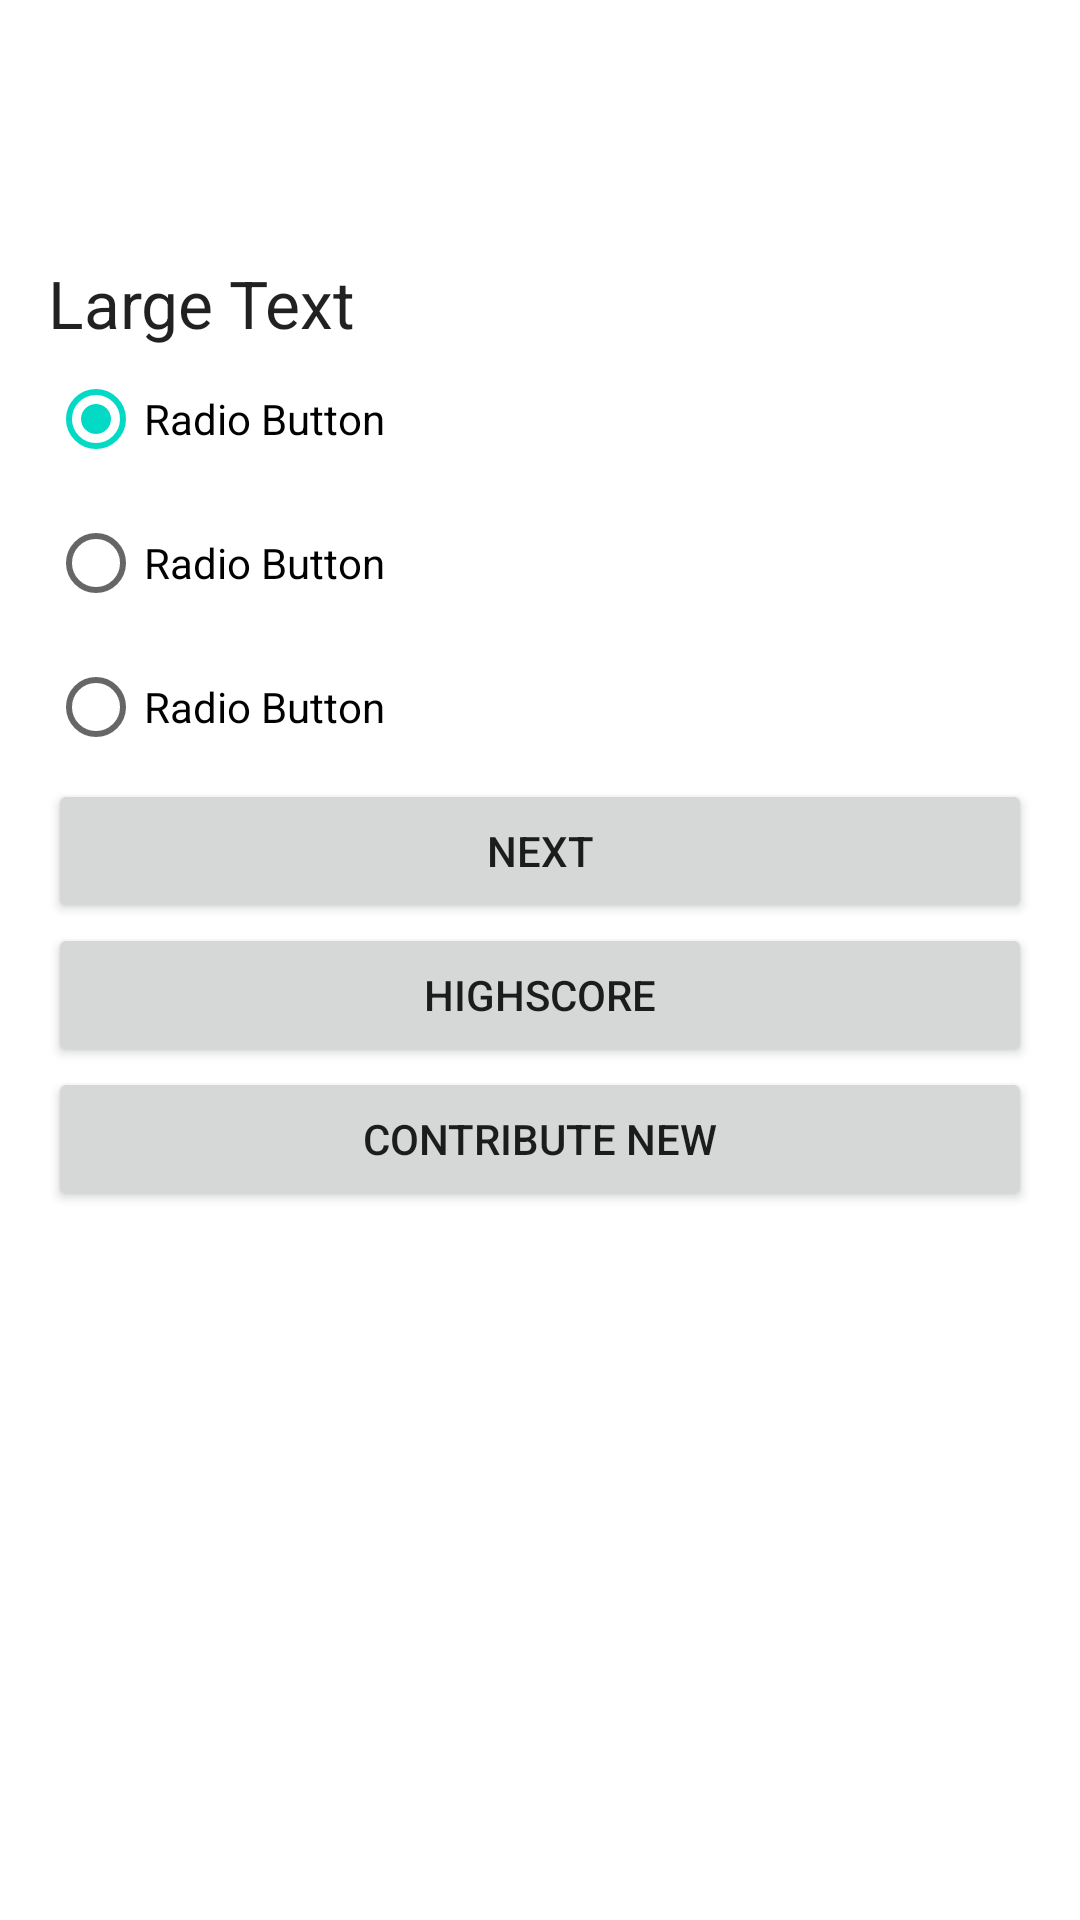

Here is an Android app screen rendered from its layout file. Give the layout XML and the strings, colors and styles it references.
<!-- AndroidManifest.xml: application theme Theme.Quiz -->
<!-- res/layout/content_main.xml -->
<?xml version="1.0" encoding="utf-8"?>

<LinearLayout xmlns:android="http://schemas.android.com/apk/res/android"
    xmlns:app="http://schemas.android.com/apk/res-auto"
    xmlns:tools="http://schemas.android.com/tools"
    android:layout_width="match_parent"
    android:layout_height="match_parent"
    android:paddingBottom="@dimen/activity_vertical_margin"
    android:paddingLeft="@dimen/activity_horizontal_margin"
    android:paddingRight="@dimen/activity_horizontal_margin"
    android:paddingTop="@dimen/activity_vertical_margin"
    android:orientation="vertical"
    app:layout_behavior="@string/appbar_scrolling_view_behavior"
    tools:context="com.example.quiz.MainActivity"
    tools:showIn="@layout/activity_main">


    <TextView
        android:layout_marginLeft="16dp"
        android:textSize="30dp"
        android:id="@+id/score"
        android:layout_width="match_parent"
        android:layout_height="wrap_content"
        android:text="Score"
        android:textColor="@color/white"
        android:paddingBottom="10dp"
        ></TextView>
    <TextView
        android:id="@+id/question"
        android:layout_width="match_parent"
        android:layout_height="wrap_content"
        android:text="Large Text"
        android:layout_marginTop="20dp"
        android:textAppearance="?android:attr/textAppearanceLarge" />

    <RadioGroup
        android:id="@+id/radioGroup1"
        android:layout_width="match_parent"
        android:layout_height="wrap_content"
        android:layout_below="@+id/question">

        <RadioButton
            android:id="@+id/radio0"
            android:layout_width="match_parent"
            android:layout_height="wrap_content"
            android:checked="true"
            android:text="Radio Button"/>

        <RadioButton
            android:id="@+id/radio1"
            android:layout_width="match_parent"
            android:layout_height="wrap_content"
            android:text="Radio Button"/>

        <RadioButton
            android:id="@+id/radio2"
            android:layout_width="match_parent"
            android:layout_height="wrap_content"
            android:text="Radio Button"/>

    </RadioGroup>
    <Button
        android:id="@+id/button1"
        android:layout_width="match_parent"
        android:layout_height="wrap_content"
        android:text="@string/str_next"
        android:onClick="btClick"/>

    <Button
        android:id="@+id/highscore"
        android:layout_width="match_parent"
        android:layout_height="wrap_content"
        android:text="Highscore"
        android:onClick="highscore"/>

    <Button
        android:id="@+id/cbtbtn"
        android:layout_width="match_parent"
        android:layout_height="wrap_content"
        android:text="Contribute New"
        android:onClick="contributeQuestion"/>

</LinearLayout>
<!-- res/layout/activity_main.xml (included above) -->
<?xml version="1.0" encoding="utf-8"?>

<RelativeLayout xmlns:android="http://schemas.android.com/apk/res/android"
    xmlns:app="http://schemas.android.com/apk/res-auto"
    xmlns:tools="http://schemas.android.com/tools"
    android:layout_width="match_parent"
    android:layout_height="match_parent"
    android:fitsSystemWindows="true"
    tools:context="com.example.quiz.MainActivity">

    <com.google.android.material.appbar.AppBarLayout
        android:layout_width="match_parent"
        android:layout_height="wrap_content"
        android:theme="@style/AppTheme.AppBarOverlay">

        <androidx.appcompat.widget.Toolbar
            android:id="@+id/toolbar"
            android:layout_width="match_parent"
            android:layout_height="?attr/actionBarSize"
            android:background="?attr/colorPrimary"
            app:popupTheme="@style/AppTheme.PopupOverlay" />

    </com.google.android.material.appbar.AppBarLayout>

    <include layout="@layout/content_main" />


</RelativeLayout>
<!-- resources referenced by this layout -->
<resources>
  <color name="white">#FFFFFFFF</color>
  <dimen name="activity_horizontal_margin">16dp</dimen>
  <dimen name="activity_vertical_margin">16dp</dimen>
  <string name="str_next">Next</string>
  <style name="Theme.Quiz" parent="Theme.MaterialComponents.DayNight.DarkActionBar">
          
          <item name="colorPrimary">@color/purple_500</item>
          <item name="colorPrimaryVariant">@color/purple_700</item>
          <item name="colorOnPrimary">@color/white</item>
          
          <item name="colorSecondary">@color/teal_200</item>
          <item name="colorSecondaryVariant">@color/teal_700</item>
          <item name="colorOnSecondary">@color/black</item>
          
          <item name="android:statusBarColor" tools:targetApi="l">?attr/colorPrimaryVariant</item>
          <item name="windowActionBar">false</item>
          <item name="windowNoTitle">true</item>
          
      </style>
  <color name="purple_500">#202020</color>
  <color name="purple_700">#FF3700B3</color>
  <color name="teal_200">#FF03DAC5</color>
  <color name="teal_700">#FF018786</color>
  <color name="black">#F8F8F8</color>
</resources>
